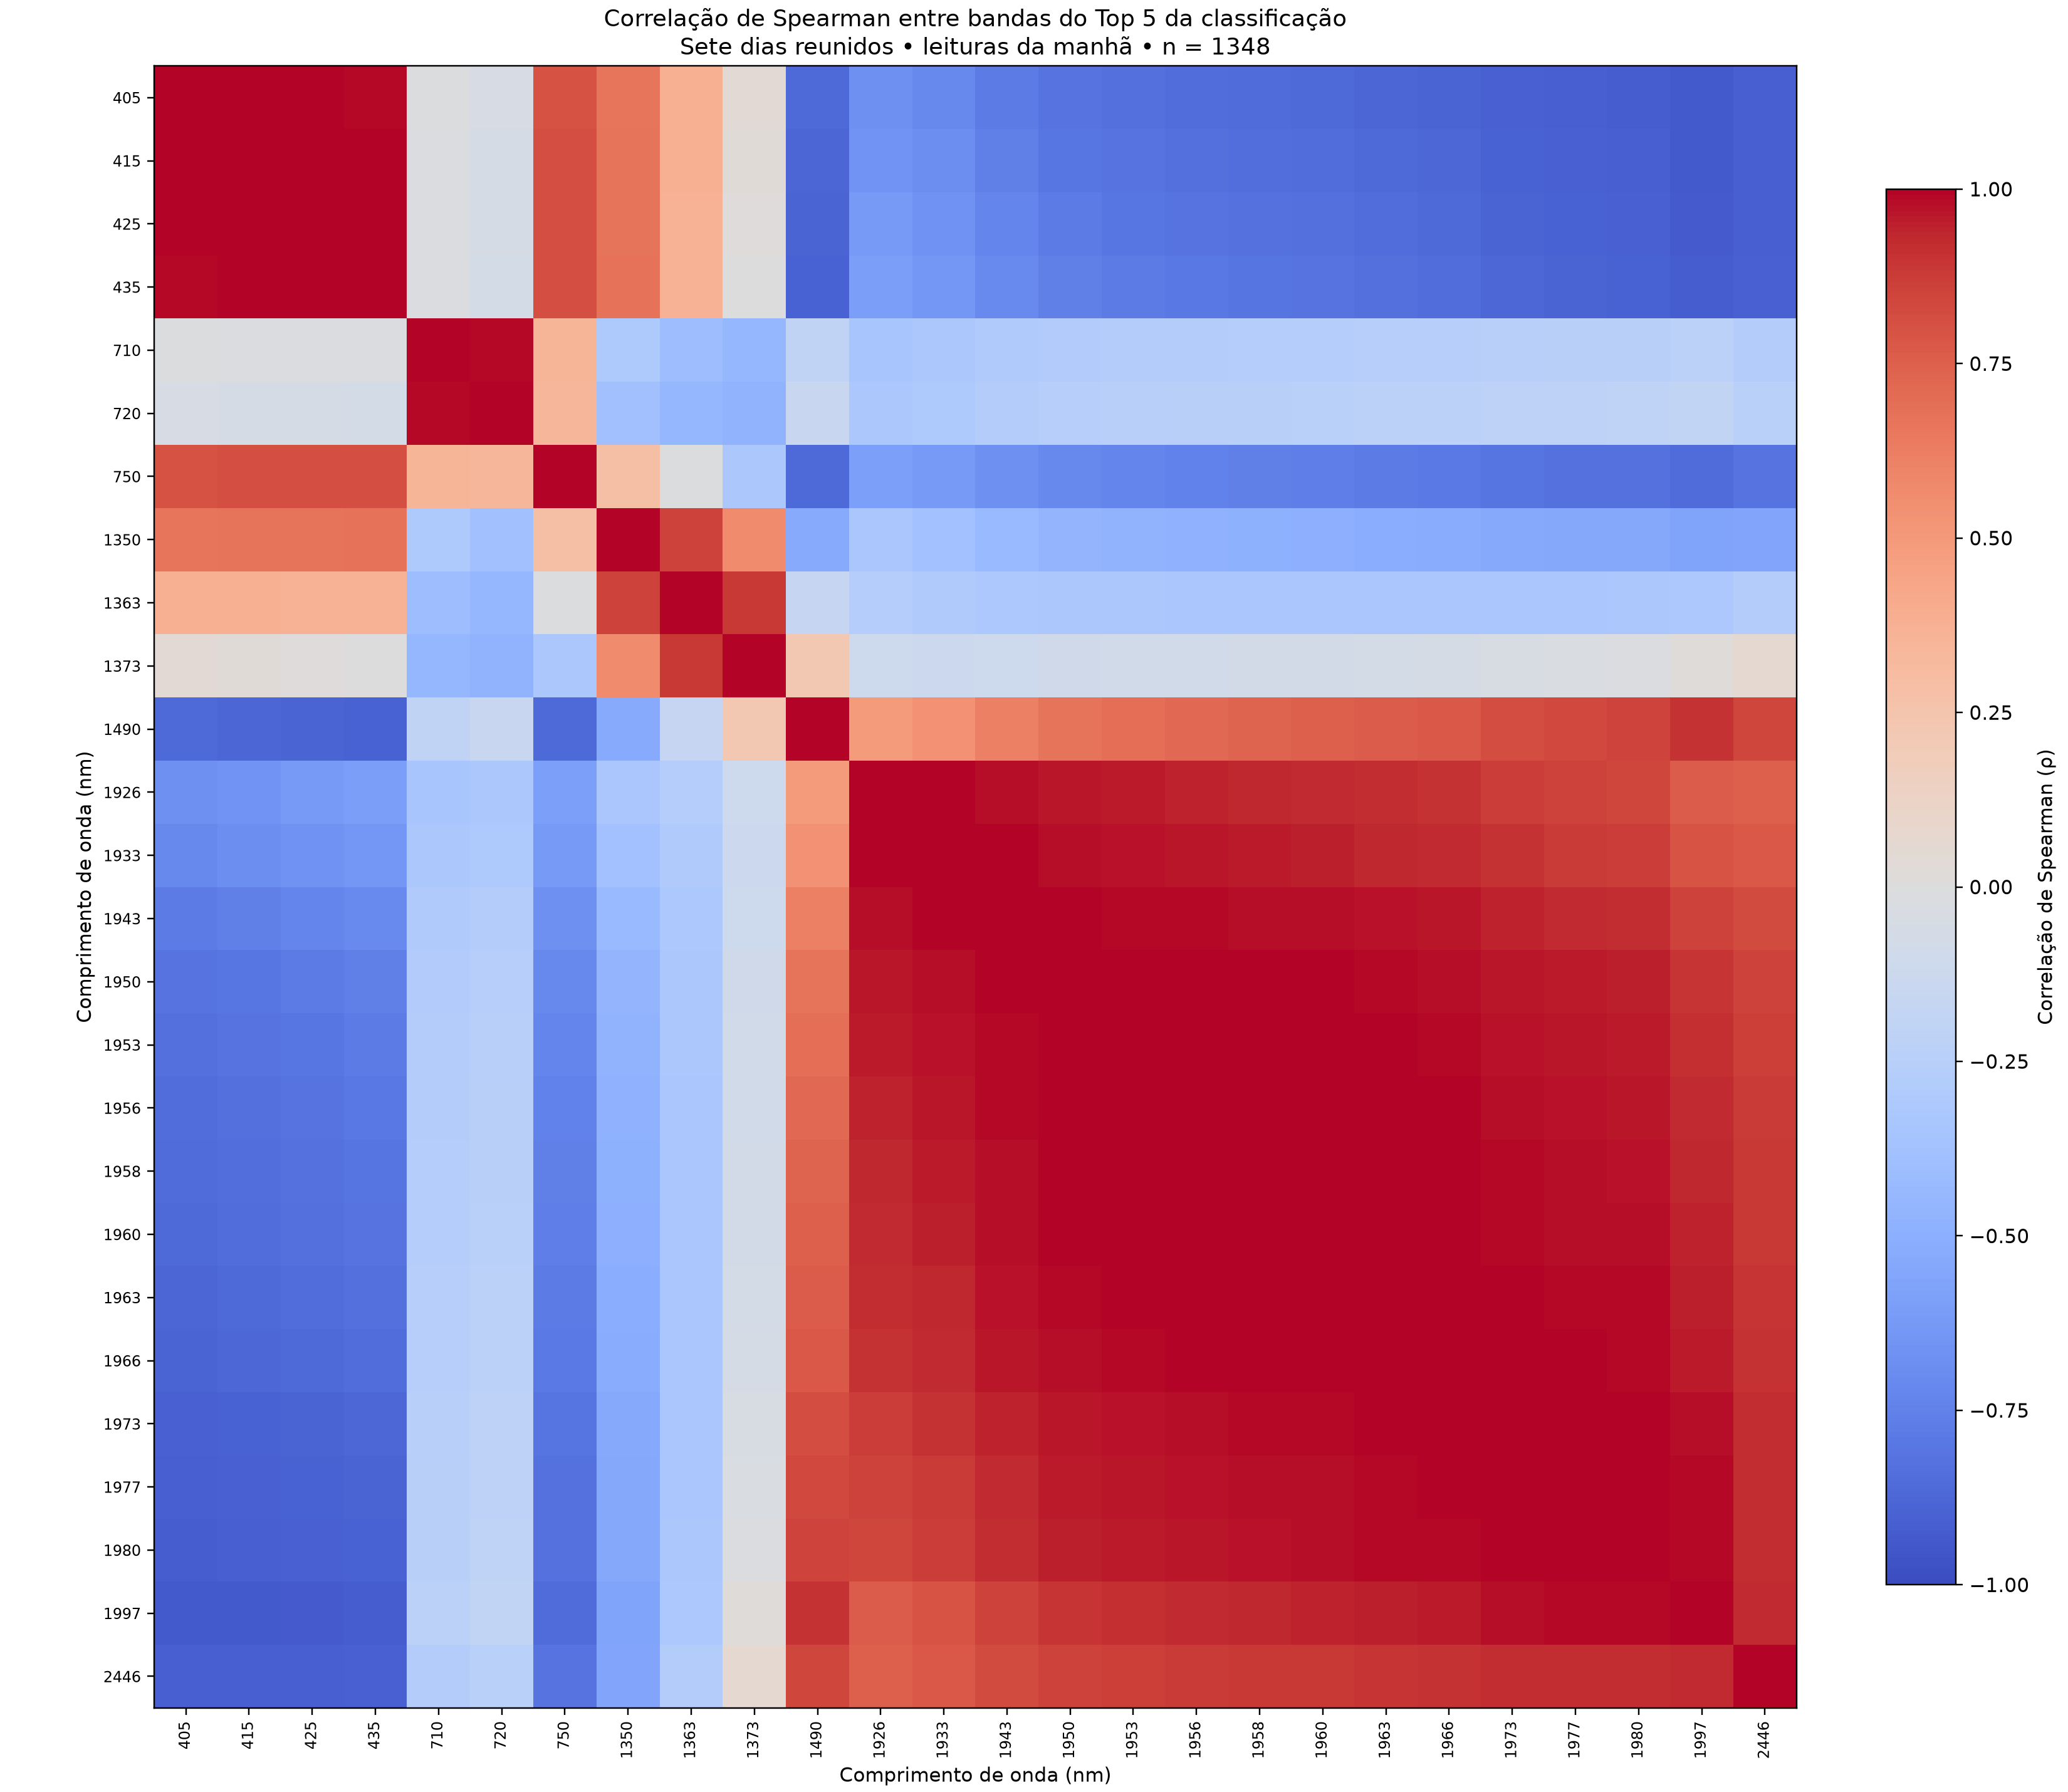

Source data for this figure (header and first rows):
; 405; 415; 425; 435; 710; 720; 750; 1350; 1363; 1373; 1490; 1926; 1933; 1943; 1950; 1953; 1956; 1958; 1960; 1963; 1966; 1973; 1977
405; 1; 0.9972; 0.9933; 0.987; -0.01504; -0.05412; 0.7996; 0.6597; 0.3818; 0.04265; -0.8627; -0.6756; -0.712; -0.7753; -0.8187; -0.8347; -0.8486; -0.8577; -0.8664; -0.8781; -0.8881; -0.9057; -0.9133
415; 0.9972; 1; 0.9984; 0.995; -0.01665; -0.05797; 0.8049; 0.6678; 0.3757; 0.02644; -0.8763; -0.6487; -0.6859; -0.752; -0.7982; -0.8155; -0.8307; -0.8407; -0.8504; -0.8635; -0.8748; -0.8958; -0.9051
425; 0.9933; 0.9984; 1; 0.9985; -0.01699; -0.05982; 0.8071; 0.6715; 0.3688; 0.01194; -0.8852; -0.6249; -0.6626; -0.7308; -0.7791; -0.7975; -0.8137; -0.8244; -0.8348; -0.849; -0.8614; -0.8848; -0.8955
435; 0.987; 0.995; 0.9985; 1; -0.01893; -0.06367; 0.8078; 0.6743; 0.3614; -0.002183; -0.8929; -0.5983; -0.6367; -0.7072; -0.7576; -0.7769; -0.7941; -0.8057; -0.8168; -0.832; -0.8454; -0.8713; -0.8835
710; -0.01504; -0.01665; -0.01699; -0.01893; 1; 0.9916; 0.3489; -0.312; -0.3988; -0.4513; -0.1963; -0.3404; -0.3217; -0.2996; -0.2843; -0.2791; -0.2748; -0.2721; -0.269; -0.2642; -0.2597; -0.2522; -0.2488
720; -0.05412; -0.05797; -0.05982; -0.06367; 0.9916; 1; 0.3365; -0.3809; -0.4479; -0.4718; -0.1421; -0.328; -0.3068; -0.2797; -0.2607; -0.2542; -0.2484; -0.2446; -0.2405; -0.2341; -0.2284; -0.2177; -0.2127
750; 0.7996; 0.8049; 0.8071; 0.8078; 0.3489; 0.3365; 1; 0.288; -0.01378; -0.3233; -0.8648; -0.5919; -0.6211; -0.6772; -0.7167; -0.733; -0.7472; -0.7564; -0.765; -0.7771; -0.7883; -0.8101; -0.8206
1350; 0.6597; 0.6678; 0.6715; 0.6743; -0.312; -0.3809; 0.288; 1; 0.8577; 0.565; -0.5283; -0.3347; -0.3693; -0.4231; -0.4584; -0.4708; -0.4825; -0.4904; -0.4981; -0.5084; -0.5166; -0.5336; -0.5409
1363; 0.3818; 0.3757; 0.3688; 0.3614; -0.3988; -0.4479; -0.01378; 0.8577; 1; 0.8887; -0.1707; -0.2673; -0.2903; -0.3135; -0.3242; -0.3268; -0.329; -0.33; -0.331; -0.3322; -0.3319; -0.331; -0.3284
1373; 0.04265; 0.02644; 0.01194; -0.002183; -0.4513; -0.4718; -0.3233; 0.565; 0.8887; 1; 0.2174; -0.1144; -0.1217; -0.1114; -0.09745; -0.09016; -0.0829; -0.07749; -0.07232; -0.06477; -0.05672; -0.03907; -0.02798
1490; -0.8627; -0.8763; -0.8852; -0.8929; -0.1963; -0.1421; -0.8648; -0.5283; -0.1707; 0.2174; 1; 0.4892; 0.5316; 0.6126; 0.6712; 0.6944; 0.7155; 0.7296; 0.7434; 0.7626; 0.7801; 0.817; 0.8354
1926; -0.6756; -0.6487; -0.6249; -0.5983; -0.3404; -0.328; -0.5919; -0.3347; -0.2673; -0.1144; 0.4892; 1; 0.9977; 0.9834; 0.9637; 0.9537; 0.9434; 0.9359; 0.9278; 0.9158; 0.9036; 0.8727; 0.8545
1933; -0.712; -0.6859; -0.6626; -0.6367; -0.3217; -0.3068; -0.6211; -0.3693; -0.2903; -0.1217; 0.5316; 0.9977; 1; 0.9927; 0.9781; 0.97; 0.9614; 0.9549; 0.948; 0.9374; 0.9265; 0.8986; 0.8819
1943; -0.7753; -0.752; -0.7308; -0.7072; -0.2996; -0.2797; -0.6772; -0.4231; -0.3135; -0.1114; 0.6126; 0.9834; 0.9927; 1; 0.9957; 0.9916; 0.9866; 0.9825; 0.9779; 0.9706; 0.9627; 0.9412; 0.9279
1950; -0.8187; -0.7982; -0.7791; -0.7576; -0.2843; -0.2607; -0.7167; -0.4584; -0.3242; -0.09745; 0.6712; 0.9637; 0.9781; 0.9957; 1; 0.9992; 0.9972; 0.9951; 0.9926; 0.988; 0.9827; 0.9669; 0.9565
1953; -0.8347; -0.8155; -0.7975; -0.7769; -0.2791; -0.2542; -0.733; -0.4708; -0.3268; -0.09016; 0.6944; 0.9537; 0.97; 0.9916; 0.9992; 1; 0.9993; 0.9981; 0.9964; 0.993; 0.9888; 0.9755; 0.9664
1956; -0.8486; -0.8307; -0.8137; -0.7941; -0.2748; -0.2484; -0.7472; -0.4825; -0.329; -0.0829; 0.7155; 0.9434; 0.9614; 0.9866; 0.9972; 0.9993; 1; 0.9997; 0.9987; 0.9965; 0.9933; 0.9824; 0.9745
1958; -0.8577; -0.8407; -0.8244; -0.8057; -0.2721; -0.2446; -0.7564; -0.4904; -0.33; -0.07749; 0.7296; 0.9359; 0.9549; 0.9825; 0.9951; 0.9981; 0.9997; 1; 0.9997; 0.9982; 0.9958; 0.9865; 0.9795
1960; -0.8664; -0.8504; -0.8348; -0.8168; -0.269; -0.2405; -0.765; -0.4981; -0.331; -0.07232; 0.7434; 0.9278; 0.948; 0.9779; 0.9926; 0.9964; 0.9987; 0.9997; 1; 0.9994; 0.9977; 0.9901; 0.984
1963; -0.8781; -0.8635; -0.849; -0.832; -0.2642; -0.2341; -0.7771; -0.5084; -0.3322; -0.06477; 0.7626; 0.9158; 0.9374; 0.9706; 0.988; 0.993; 0.9965; 0.9982; 0.9994; 1; 0.9994; 0.9943; 0.9894
1966; -0.8881; -0.8748; -0.8614; -0.8454; -0.2597; -0.2284; -0.7883; -0.5166; -0.3319; -0.05672; 0.7801; 0.9036; 0.9265; 0.9627; 0.9827; 0.9888; 0.9933; 0.9958; 0.9977; 0.9994; 1; 0.9972; 0.9935
1973; -0.9057; -0.8958; -0.8848; -0.8713; -0.2522; -0.2177; -0.8101; -0.5336; -0.331; -0.03907; 0.817; 0.8727; 0.8986; 0.9412; 0.9669; 0.9755; 0.9824; 0.9865; 0.9901; 0.9943; 0.9972; 1; 0.9992
1977; -0.9133; -0.9051; -0.8955; -0.8835; -0.2488; -0.2127; -0.8206; -0.5409; -0.3284; -0.02798; 0.8354; 0.8545; 0.8819; 0.9279; 0.9565; 0.9664; 0.9745; 0.9795; 0.984; 0.9894; 0.9935; 0.9992; 1
1980; -0.9178; -0.911; -0.9025; -0.8915; -0.2461; -0.2088; -0.8274; -0.5462; -0.3267; -0.02009; 0.848; 0.8408; 0.8692; 0.9175; 0.9482; 0.9589; 0.968; 0.9735; 0.9786; 0.985; 0.9899; 0.9976; 0.9995
1997; -0.9306; -0.9304; -0.9272; -0.9217; -0.2291; -0.1856; -0.8526; -0.5679; -0.3154; 0.01904; 0.9031; 0.7624; 0.7957; 0.8552; 0.8957; 0.9108; 0.9241; 0.9326; 0.9407; 0.9514; 0.9606; 0.9781; 0.9854
2446; -0.9096; -0.9097; -0.9073; -0.9027; -0.2782; -0.2352; -0.8191; -0.5615; -0.2765; 0.05988; 0.8395; 0.75; 0.7754; 0.8221; 0.854; 0.866; 0.8765; 0.8833; 0.8893; 0.8971; 0.9036; 0.9148; 0.9191
